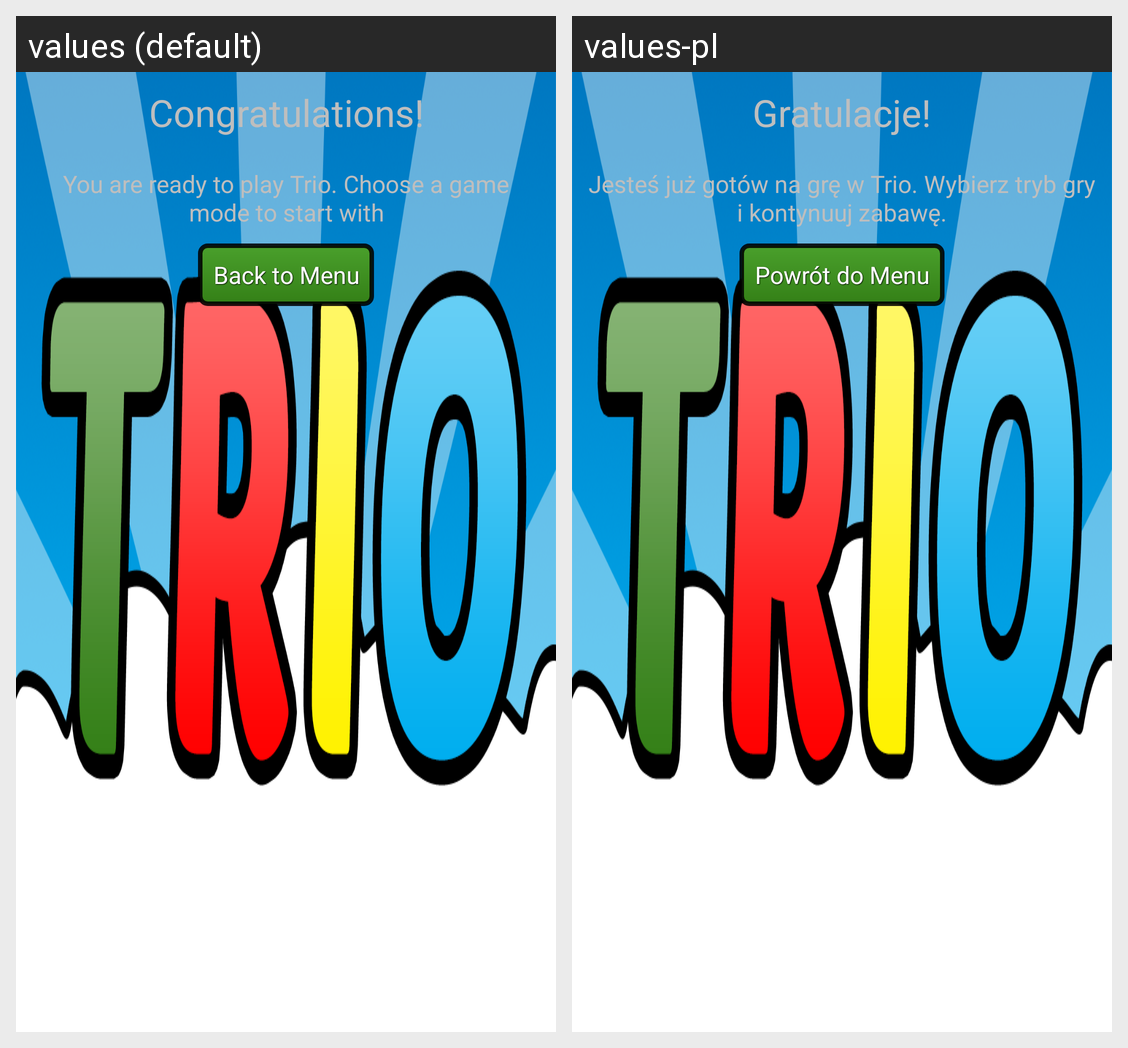

For this localized Android screen grid, give each drawn string resource with its value in every locale shown.
Android screen res/layout/tutorial_dialog.xml rendered under 2 locales, left to right: values (default), values-pl. Device: Nexus 5 (rendered at 1080×1920; each locale shown at half size, 540×960, under a caption strip naming it); theme app_loader_theme.
Strings drawn on this screen, with the default value and each locale's value (text and hints the layout hard-codes, and strings that could not be matched under every locale, appear in the picture but are not listed):

tutorial_end
  values: Congratulations!
  values-pl: Gratulacje!

tutorial_end_message
  values: You are ready to play Trio. Choose a game mode to start with
  values-pl: Jesteś już gotów na grę w Trio. Wybierz tryb gry i kontynuuj zabawę.

tutorial_quit
  values: Back to Menu
  values-pl: Powrót do Menu
